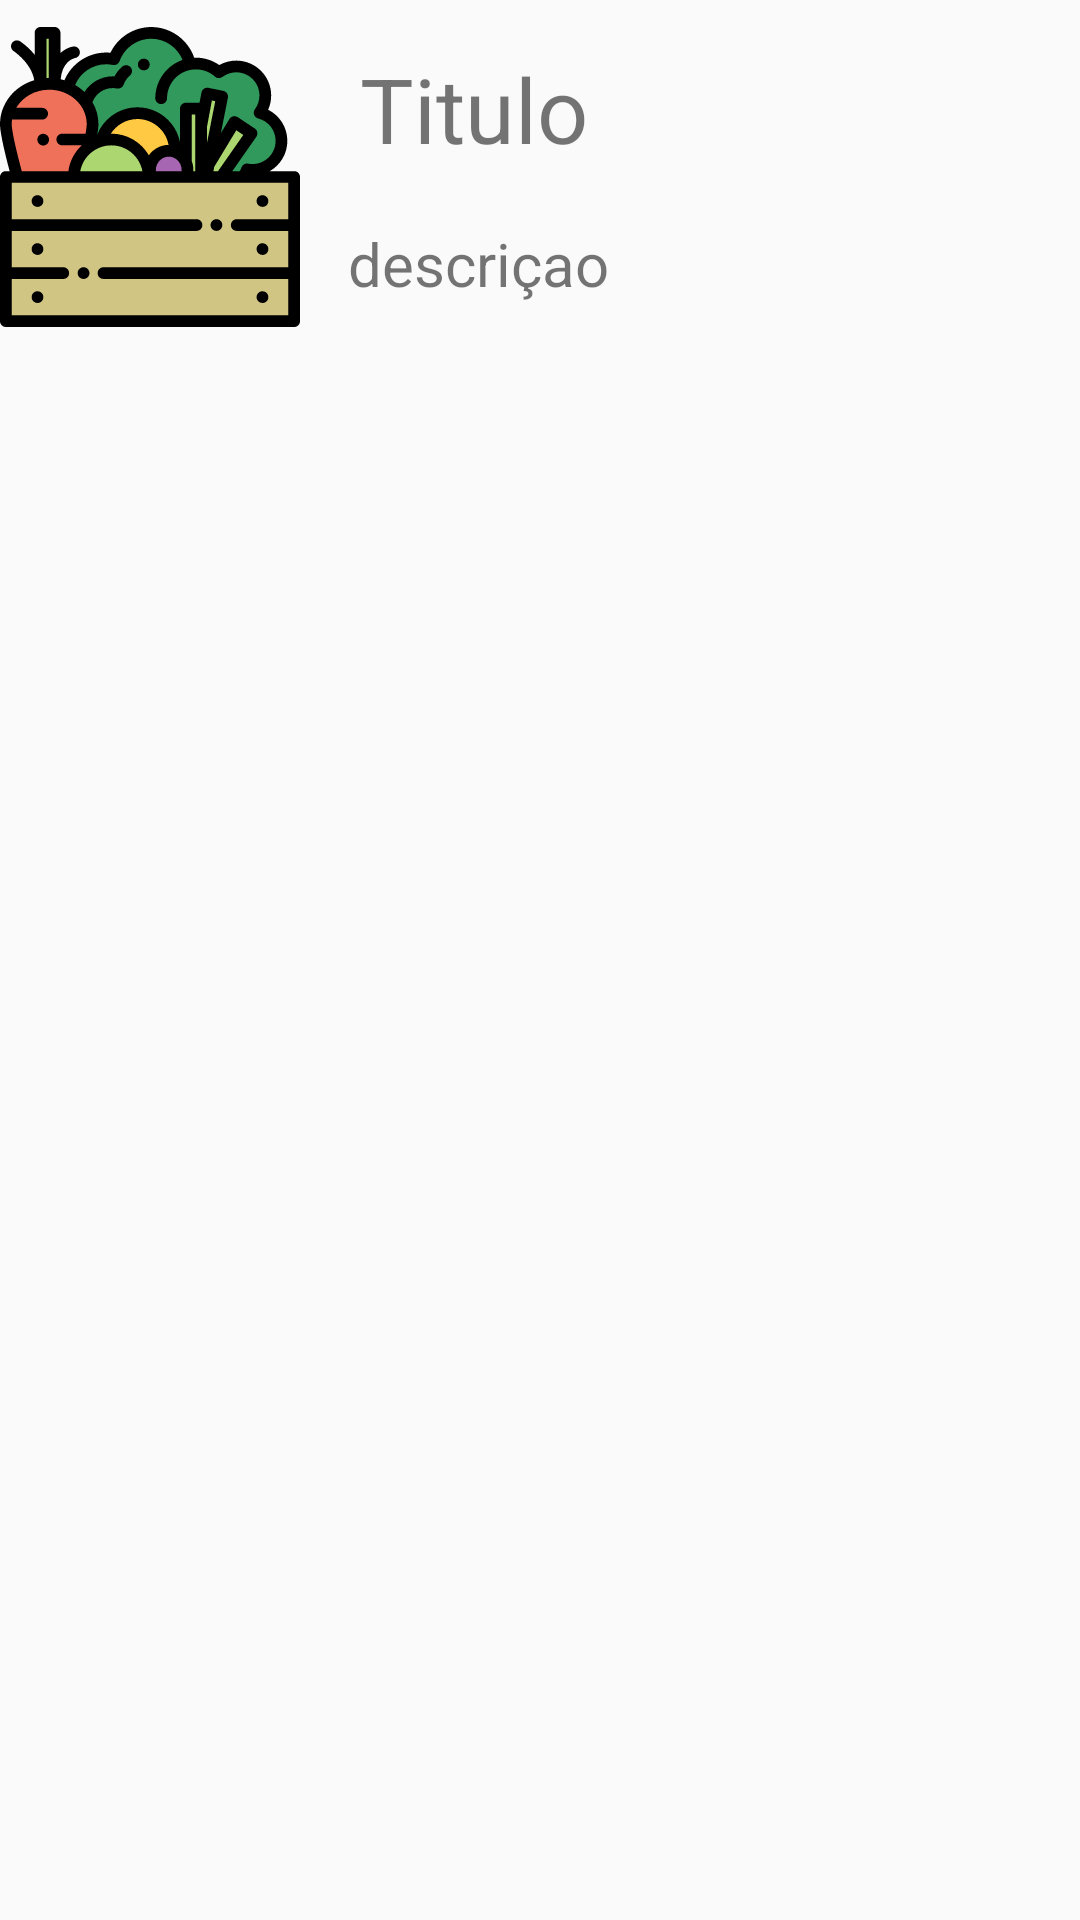

Reconstruct the res/layout file that produces this screen, plus the resources it refers to.
<!-- AndroidManifest.xml: application theme Theme.Ecoshop -->
<!-- res/layout/custom_list_view.xml -->
<?xml version="1.0" encoding="utf-8"?>
<RelativeLayout xmlns:android="http://schemas.android.com/apk/res/android"
    xmlns:app="http://schemas.android.com/apk/res-auto"
    xmlns:tools="http://schemas.android.com/tools"
    android:layout_width="match_parent"
    android:layout_height="match_parent">

    <TextView
        android:id="@+id/name_product"
        android:layout_width="50dp"
        android:layout_height="wrap_content"
        android:layout_alignParentTop="true"
        android:layout_alignParentEnd="true"
        android:layout_alignParentRight="true"
        android:layout_marginStart="20dp"
        android:layout_marginLeft="20dp"
        android:layout_marginTop="16dp"
        android:layout_marginEnd="60dp"
        android:layout_marginRight="60dp"
        android:layout_toEndOf="@+id/imageView4"
        android:layout_toRightOf="@+id/imageView4"
        android:text="Titulo"
        android:textSize="30dp" />

    <TextView
        android:id="@+id/desc_product"
        android:layout_width="match_parent"
        android:layout_height="wrap_content"
        android:layout_below="@+id/name_product"
        android:layout_alignParentEnd="true"
        android:layout_alignParentRight="true"
        android:layout_marginStart="16dp"
        android:layout_marginLeft="16dp"
        android:layout_marginTop="18dp"
        android:layout_marginEnd="50dp"
        android:layout_marginRight="50dp"
        android:layout_toEndOf="@+id/imageView4"
        android:layout_toRightOf="@+id/imageView4"
        android:text="descriçao"
        android:textSize="20dp" />

    <ImageView
        android:id="@+id/imageView4"
        android:layout_width="100dp"
        android:layout_height="100dp"
        android:layout_alignParentTop="true"
        android:layout_marginTop="9dp"
        app:srcCompat="@drawable/ic_vegetables"
        tools:ignore="VectorDrawableCompat" />

</RelativeLayout>
<!-- resources referenced by this layout -->
<resources>
  <!-- drawable ic_vegetables: vector/xml drawable (drawable, 9545 chars, omitted) -->
  <style name="Theme.Ecoshop" parent="Theme.AppCompat.Light.NoActionBar">
          
          <item name="colorPrimary">@color/dark_green</item>
          <item name="colorPrimaryDark">@color/background_color_bar</item>
          <item name="colorAccent">@color/background_color</item>
          
      </style>
  <color name="dark_green">#024F4F</color>
  <color name="background_color_bar">#036767</color>
  <color name="background_color">#96BA99</color>
</resources>
